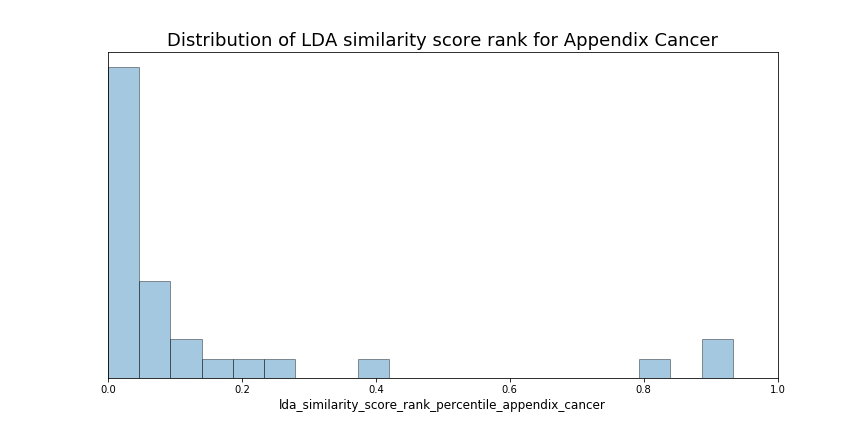

The file beside this chart, header and first rows:
article_title, journal_title, journal_abbre, article_date, abstract, article_type, pub_days, citation, abstract_clean, Breast Cancer, Lung Cancer, Leukemia, Prostate Cancer, Colorectal Cancer, Lymphoma, Bone Cancer, Melanoma, Liver Cancer, Kidney Cancer, Ovarian Cancer, Pancreatic Cancer, Brain Tumor, Head and Neck Cancer, Acute Myeloid Leukemia (AML)
American Society of Clinical Oncology te…, Journal of clinical oncology : official …, J. Clin. Oncol., 2002-08-01, To conduct an evidence-based technology …, Journal Article, 6382, 215.0, To conduct an evidence-based technology …, 1, 0, 0, 0, 0, 0, 0, 0, 0, 0, 0, 0, 0, 0, 0
Neuroendocrine tumors (carcinoid and neu…, Archives of pathology & laboratory medic…, Arch. Pathol. Lab. Med., 2003-09-01, Epithelial neuroendocrine neoplasms aris…, Journal Article, 5986, 50.0, Epithelial neuroendocrine neoplasms aris…, 0, 1, 0, 0, 0, 0, 0, 0, 1, 0, 0, 0, 0, 0, 0
Whole-genome allelotyping identified dis…, Clinical cancer research : an official j…, Clin. Cancer Res., 2005-11-01, Mucinous adenocarcinoma of the ovary is …, Journal Article, 5194, 14.0, Mucinous adenocarcinoma of the ovary is …, 0, 0, 0, 0, 0, 0, 0, 0, 0, 0, 1, 0, 0, 0, 0
Role of appendectomy at the time of prim…, Gynecologic oncology, Gynecol. Oncol., 2006-06-27, To determine whether appendectomy is war…, Journal Article, 4956, 31.0, To determine whether appendectomy is war…, 0, 0, 0, 0, 0, 0, 0, 0, 0, 0, 1, 0, 0, 0, 0
VEGF expression predicts survival in pat…, Annals of surgical oncology, Ann. Surg. Oncol., 2007-11-28, High levels of vascular endothelial grow…, Journal Article, 4437, 43.0, High levels of vascular endothelial grow…, 0, 0, 0, 0, 1, 0, 0, 0, 0, 0, 1, 0, 0, 0, 0
Is there a difference in survival betwee…, Annals of surgical oncology, Ann. Surg. Oncol., 2008-07-12, The incidence of right-sided colon cance…, Comparative Study, 4210, 252.0, The incidence of right-sided cancers has…, 0, 0, 0, 0, 1, 0, 0, 0, 0, 0, 0, 0, 0, 0, 0
Feasibility and safety of outpatient bra…, Medical physics, Med Phys, 2008-07-01, Temporary, low dose rate brachytherapy t…, Journal Article, 4221, 9.0, Temporary low dose rate brachytherapy to…, 0, 0, 0, 0, 0, 0, 0, 0, 0, 0, 0, 0, 1, 0, 0
Appendiceal carcinoma: a diagnostic and …, Postgraduate medicine, Postgrad Med, 2008-11-01, Appendiceal carcinoma is a very rare cli…, Case Reports, 4098, 3.0, Appendiceal carcinoma is a very rare cli…, 0, 0, 0, 0, 1, 0, 0, 0, 0, 0, 0, 0, 0, 0, 0
The NANETS consensus guideline for the d…, Pancreas, Pancreas, 2010-08-01, Well-differentiated neuroendocrine tumor…, Consensus Development Conference, 3460, 268.0, Well-differentiated neuroendocrine tumor…, 0, 0, 0, 0, 0, 0, 0, 0, 1, 0, 0, 0, 0, 0, 0
Medullary carcinoma of the large intesti…, International journal of oncology, Int. J. Oncol., 2010-10-01, Medullary carcinoma (MC) of the colorect…, Comparative Study, 3399, 35.0, Medullary carcinoma MC of the colorectum…, 0, 0, 0, 0, 1, 0, 0, 0, 0, 0, 0, 0, 0, 0, 0
Appendiceal pathology at the time of oop…, Obstetrics and gynecology, Obstet Gynecol, 2010-12-01, To investigate the prevalence of appendi…, Journal Article, 3338, 22.0, To investigate the prevalence of appendi…, 0, 0, 0, 0, 0, 0, 0, 0, 0, 0, 1, 0, 0, 0, 0
On Bayesian methods of exploring qualita…, Statistics in medicine, Stat Med, 2012-06-26, Providing personalized treatments design…, Journal Article, 2765, 10.0, Providing personalized treatments design…, 0, 0, 0, 0, 0, 0, 0, 0, 0, 0, 0, 0, 0, 0, 0
Varying malignant potential of appendice…, Journal of surgical oncology, J Surg Oncol, 2012-07-05, Neuroendocrine tumors (NETs) of the appe…, Comparative Study, 2756, 21.0, Neuroendocrine tumors NETs of the includ…, 0, 0, 0, 0, 0, 0, 0, 0, 0, 0, 0, 0, 0, 0, 0
Improving the AJCC/TNM staging for adeno…, Annals of surgery, Ann. Surg., 2013-06-01, Though histological grade is known to ha…, Journal Article, 2425, 33.0, Though histological grade is known to ha…, 0, 0, 0, 0, 0, 0, 0, 0, 0, 0, 0, 0, 0, 0, 0
Metastatic carcinoid tumors--are we maki…, American journal of surgery, Am. J. Surg., 2013-02-13, Although controversial, surgical resecti…, Comparative Study, 2533, 6.0, Although controversial surgical resectio…, 0, 0, 0, 0, 0, 0, 0, 0, 0, 0, 0, 0, 0, 0, 0
High-level microsatellite instability in…, The American journal of surgical patholo…, Am. J. Surg. Pathol., 2013-08-01, High-level microsatellite instability (M…, Case Reports, 2364, 15.0, High-level microsatellite instability MS…, 0, 0, 0, 0, 1, 0, 0, 0, 0, 0, 0, 0, 0, 0, 0
Analysis of 320 gastroenteropancreatic n…, International journal of cancer, Int. J. Cancer, 2014-01-06, Thymidylate synthase (TS), a critical en…, Journal Article, 2206, 17.0, Thymidylate synthase TS a critical enzym…, 0, 0, 0, 0, 1, 0, 0, 0, 0, 0, 0, 1, 0, 0, 0
Laparoscopic evacuation of mucinous asci…, Annals of surgical oncology, Ann. Surg. Oncol., 2014-11-14, Accumulation of mucinous ascites causes …, Clinical Trial, 1894, 7.0, Accumulation of mucinous ascites causes …, 0, 0, 0, 0, 1, 0, 0, 0, 0, 0, 0, 0, 0, 0, 0
Lymph Node Metastasis Predicts Disease R…, Annals of surgical oncology, Ann. Surg. Oncol., 2015-02-07, Previous reports on the surgical managem…, Journal Article, 1809, 6.0, Previous reports on the surgical managem…, 0, 0, 0, 0, 0, 0, 0, 0, 0, 0, 0, 0, 0, 0, 0
A Simplified Preoperative Assessment Pre…, Annals of surgical oncology, Ann. Surg. Oncol., 2015-02-20, Complete cytoreduction with hyperthermic…, Journal Article, 1796, 14.0, Complete cytoreduction with hyperthermic…, 0, 0, 0, 0, 0, 0, 0, 0, 0, 0, 0, 0, 0, 0, 0
The impact of stage, grade, and mucinous…, Cancer, Cancer, 2015-10-27, Adenocarcinomas of the appendix represen…, Comparative Study, 1547, 30.0, Adenocarcinomas of the represent a heter…, 0, 0, 0, 0, 0, 0, 0, 0, 0, 0, 0, 0, 0, 0, 0
A Novel Tool for Predicting Major Compli…, Annals of surgical oncology, Ann. Surg. Oncol., 2015-12-17, Cytoreductive surgery with hyperthermic …, Clinical Trial, 1496, 18.0, Cytoreductive surgery with hyperthermic …, 0, 0, 0, 0, 1, 0, 0, 0, 0, 0, 0, 0, 0, 0, 0
Nivolumab plus ipilimumab as first-line …, The Lancet. Oncology, Lancet Oncol., 2016-12-05, Nivolumab has shown improved survival in…, Clinical Trial, Phase I, 1142, 388.0, Nivolumab has shown improved survival in…, 0, 1, 0, 0, 0, 0, 0, 0, 0, 0, 0, 0, 0, 0, 0
Overinterpretation is common in patholog…, PloS one, PLoS ONE, 2017-06-07, Low-grade appendiceal mucinous neoplasm …, Journal Article, 958.0, 7.0, Low-grade appendiceal mucinous neoplasm …, 0, 0, 0, 0, 0, 0, 0, 0, 0, 0, 0, 0, 0, 0, 0
Cytoreductive Surgery and Hyperthermic I…, Annals of surgical oncology, Ann. Surg. Oncol., 2017-07-10, Moderately and poorly differentiated ade…, Journal Article, 925.0, 4.0, Moderately and poorly differentiated ade…, 0, 0, 0, 0, 0, 0, 0, 0, 0, 0, 0, 0, 0, 0, 0
Impact of Synchronous Liver Resection on…, Journal of gastrointestinal surgery : of…, J. Gastrointest. Surg., 2018-04-30, While liver resection (LR) and cytoreduc…, Comparative Study, 631.0, 4.0, While resection LR and cytoreductive sur…, 0, 0, 0, 0, 1, 0, 0, 0, 1, 0, 0, 0, 0, 0, 0
Patient Selection for Cytoreductive Surg…, Surgical oncology clinics of North Ameri…, Surg. Oncol. Clin. N. Am., 2018-07-01, The peritoneal malignancies span the bio…, Journal Article, 569.0, 2.0, The peritoneal malignancies span the bio…, 0, 0, 0, 0, 1, 0, 0, 0, 0, 0, 0, 0, 0, 0, 0
Preoperative Circulating Tumor DNA in Pa…, Annals of surgical oncology, Ann. Surg. Oncol., 2018-06-14, Next-generation sequencing (NGS) is a us…, Journal Article, 586.0, 5.0, Next-generation sequencing NGS is a usef…, 0, 0, 0, 0, 1, 0, 0, 0, 0, 0, 1, 0, 0, 0, 0
Trends in Outcomes After Cytoreductive S…, The Journal of surgical research, J. Surg. Res., 2018-10-12, Hyperthermic intraperitoneal chemotherap…, Journal Article, 466.0, 3.0, Hyperthermic intraperitoneal chemotherap…, 0, 0, 0, 0, 1, 0, 0, 0, 0, 0, 0, 0, 0, 0, 0
Post-transplant Lymphoproliferative Diso…, Transplantation proceedings, Transplant. Proc., 2019-07-29, Post-transplant lymphoproliferative diso…, Case Reports, 176.0, 0.0, Post-transplant lymphoproliferative diso…, 0, 0, 0, 0, 0, 1, 0, 0, 0, 1, 0, 0, 0, 0, 0
